Dataset: AMDNet23 Dataset (GitHub, Melanie823/DeepLearning). Classes: amd, diabetes.

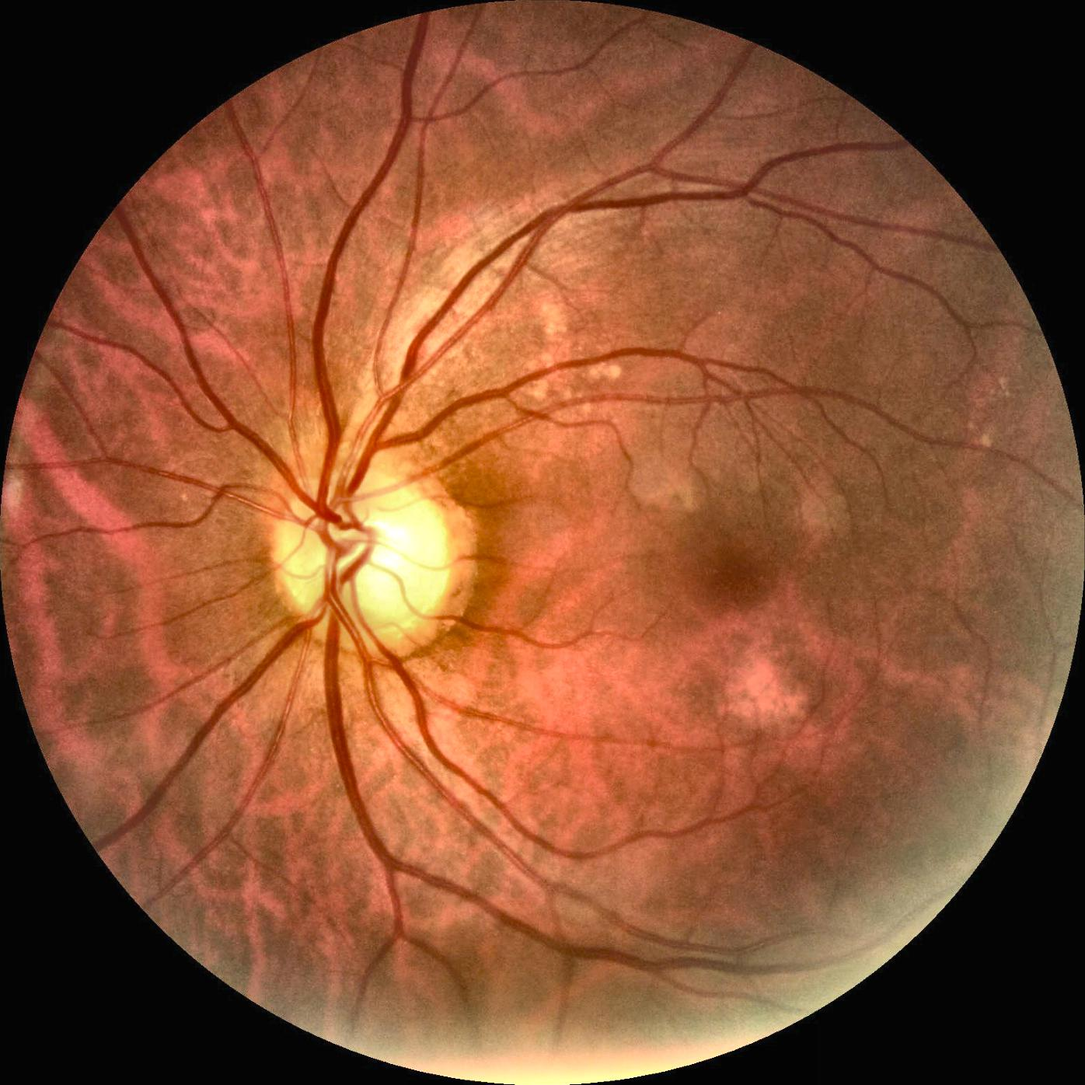
Label: amd

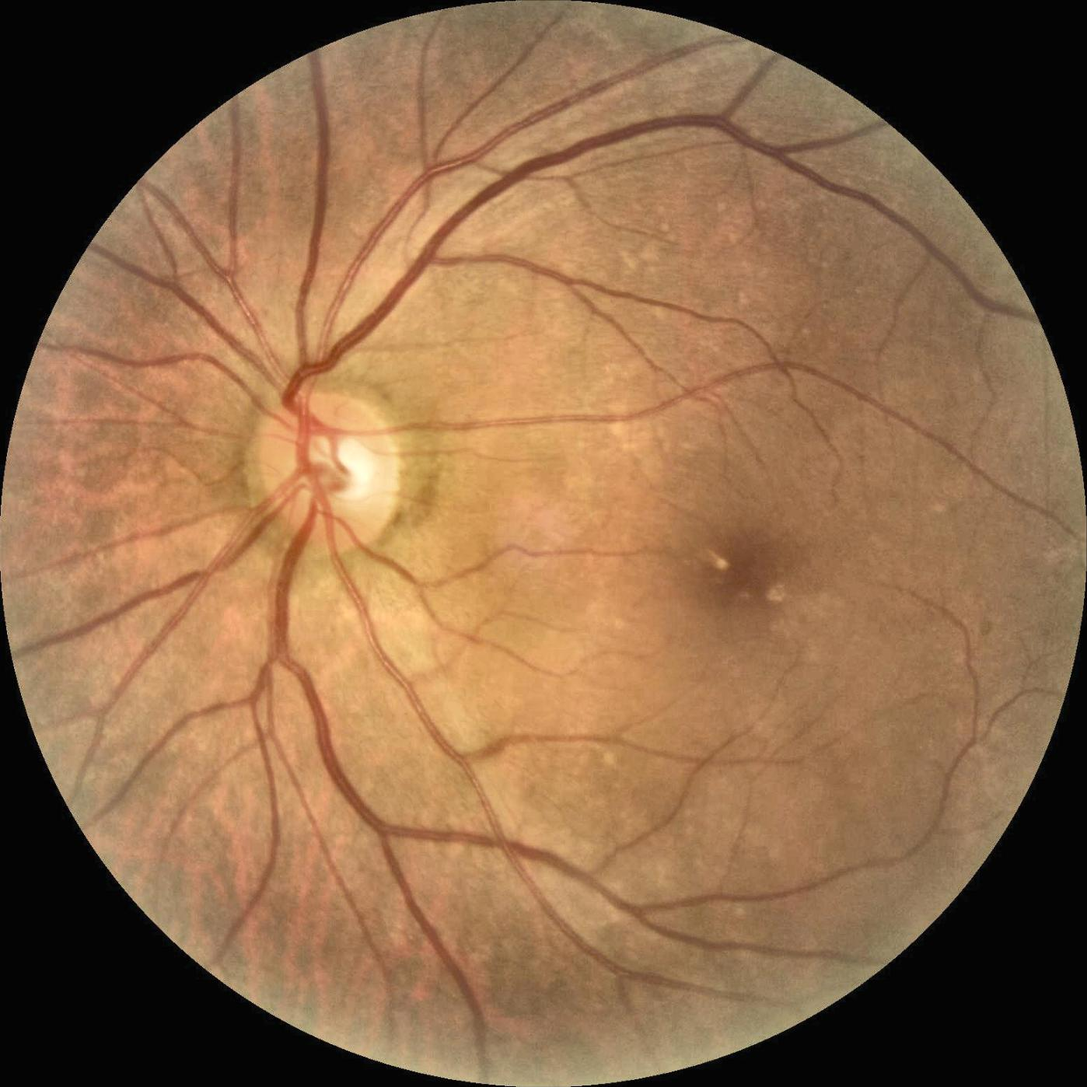
Label: amd

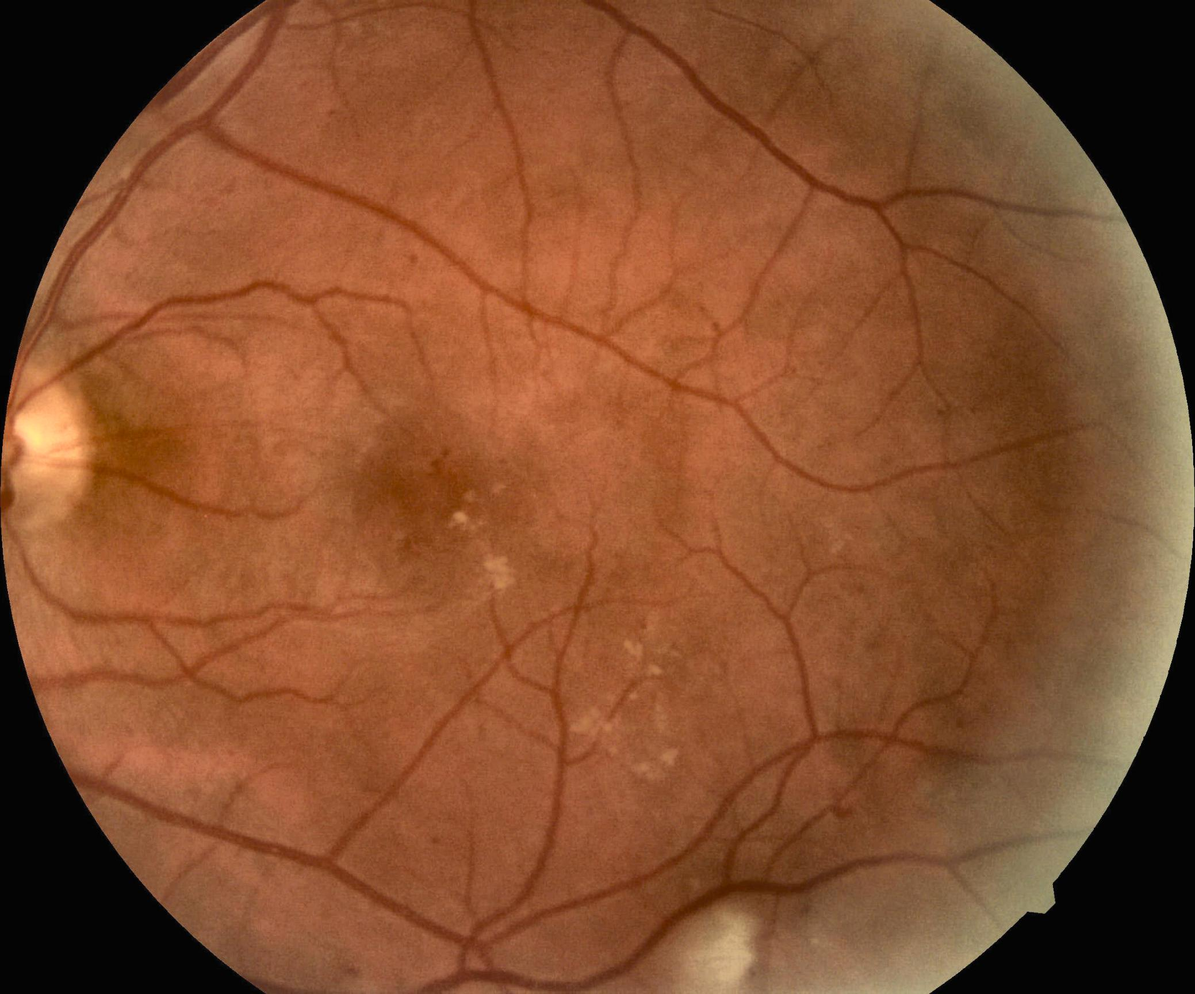
Label: diabetes

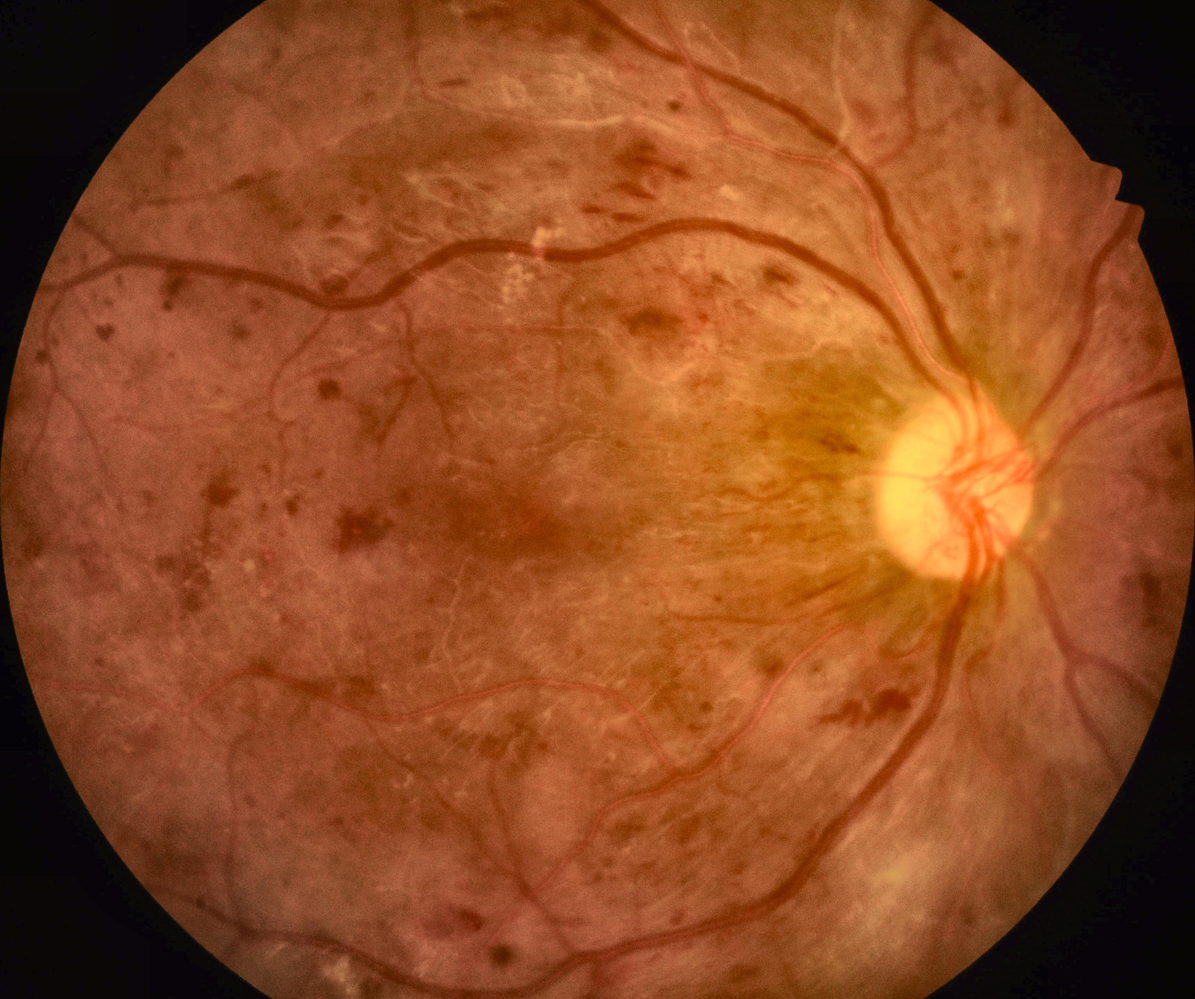
Label: diabetes

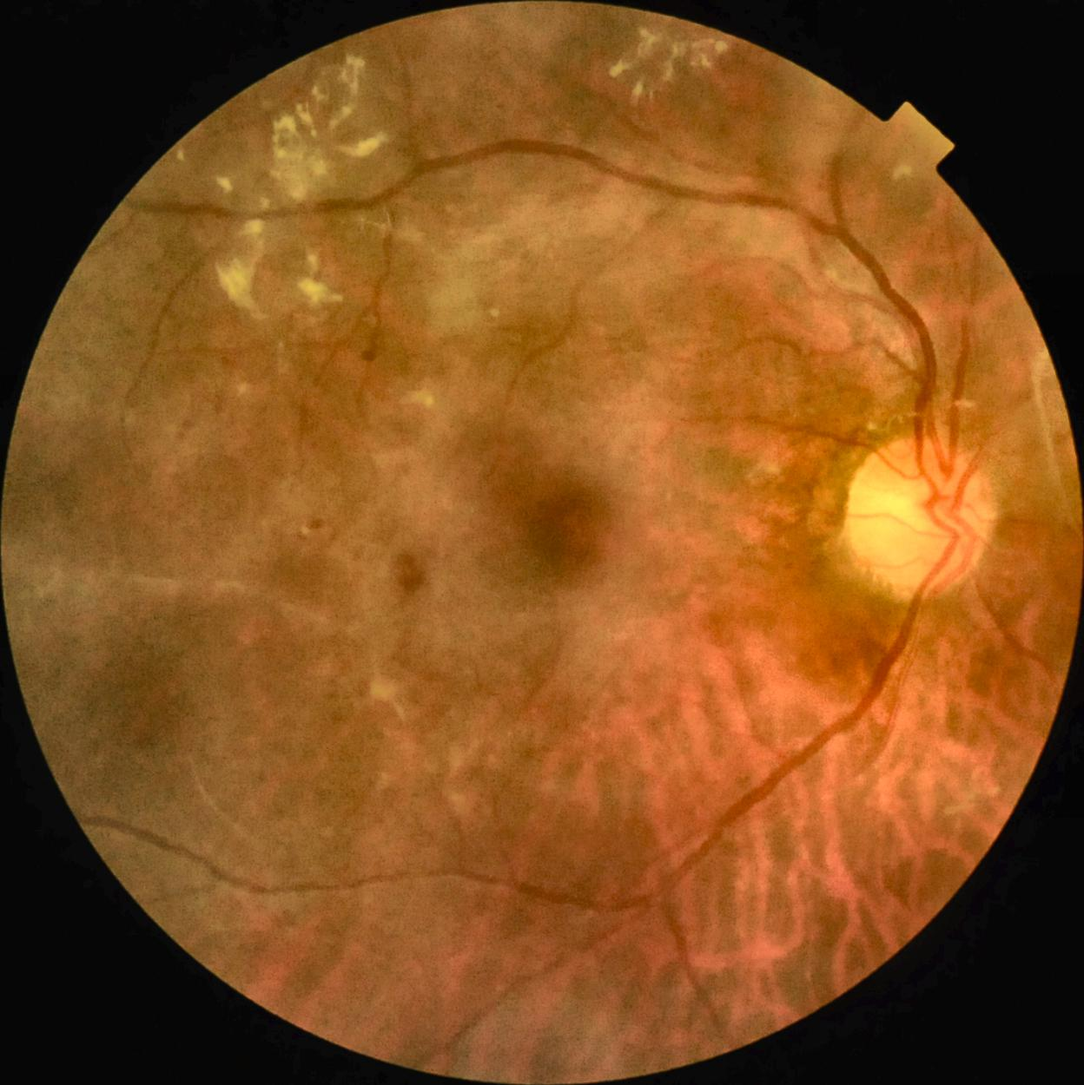
Label: diabetes

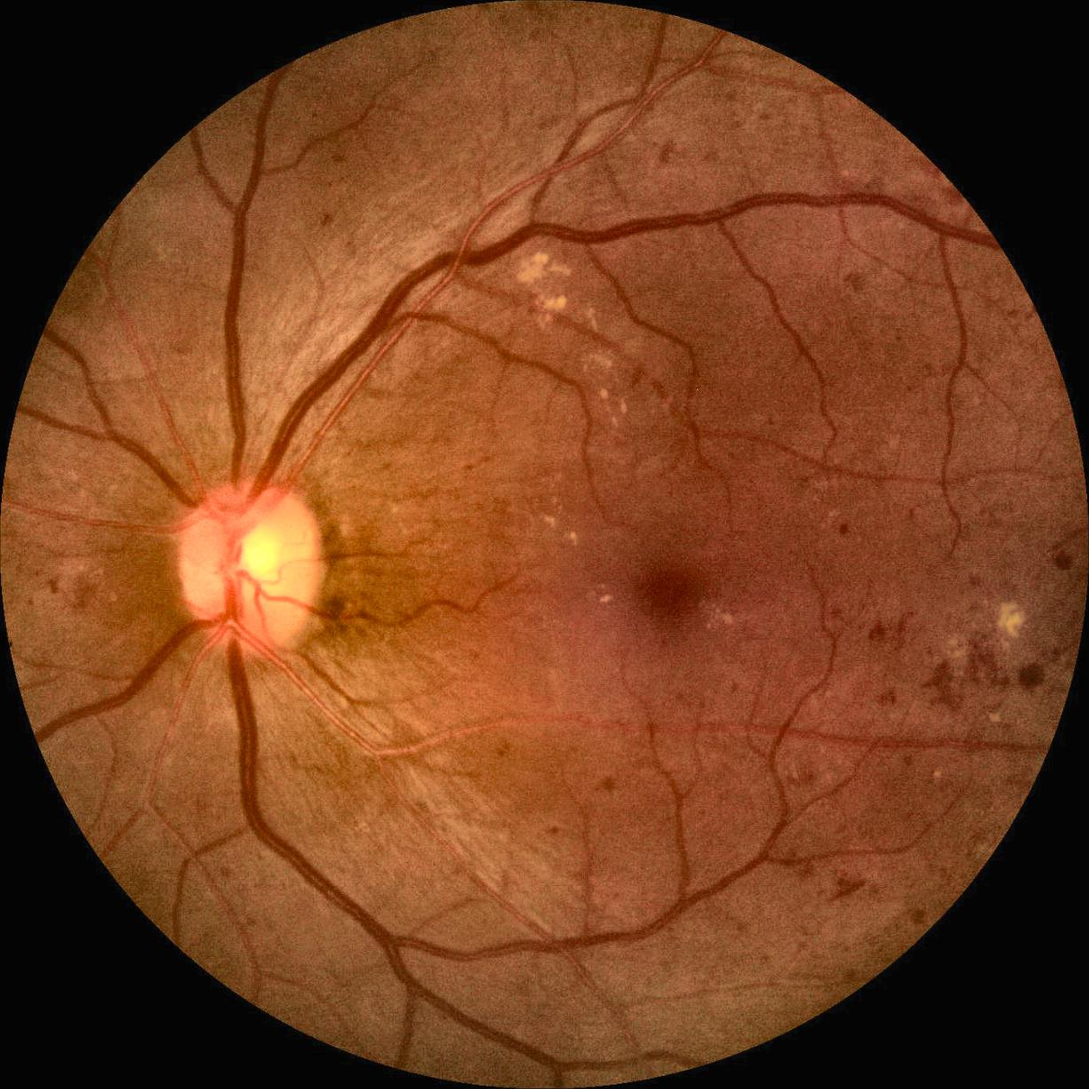
Label: diabetes
